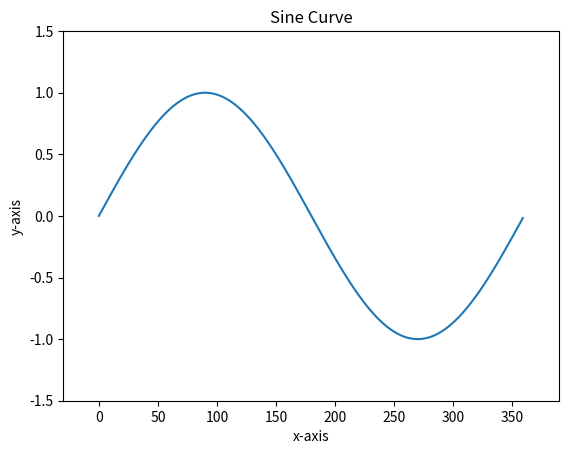

Write Python code to recreate this figure.
#-*- coding: utf-8 -*-
'''
[redacted]
'''
import matplotlib.pyplot as plt
import numpy as np

# 準備數據 ... 假設我要畫一個sin波 從0~180度

x = np.arange(0,360)
y = np.sin(x * np.pi / 180.0)


# 開始畫圖

    # 設定要畫的的x,y數據list....

plt.plot(x,y) 

    # 設定圖的範圍, 不設的話，系統會自行決定
plt.xlim(-30,390)
plt.ylim(-1.5,1.5)
    # 照需要寫入x 軸和y軸的 label 以及title

plt.xlabel("x-axis") 
plt.ylabel("y-axis") 
plt.title("Sine Curve") 


    # 在這個指令之前，都還在做畫圖的動作 
    # 這個指令算是 "秀圖" 
plt.show()

    # 如果要存成圖形檔:
    # 把 pyplot.show() 換成下面這行:

#plt.savefig("filename.png",dpi=300,format="png") 
